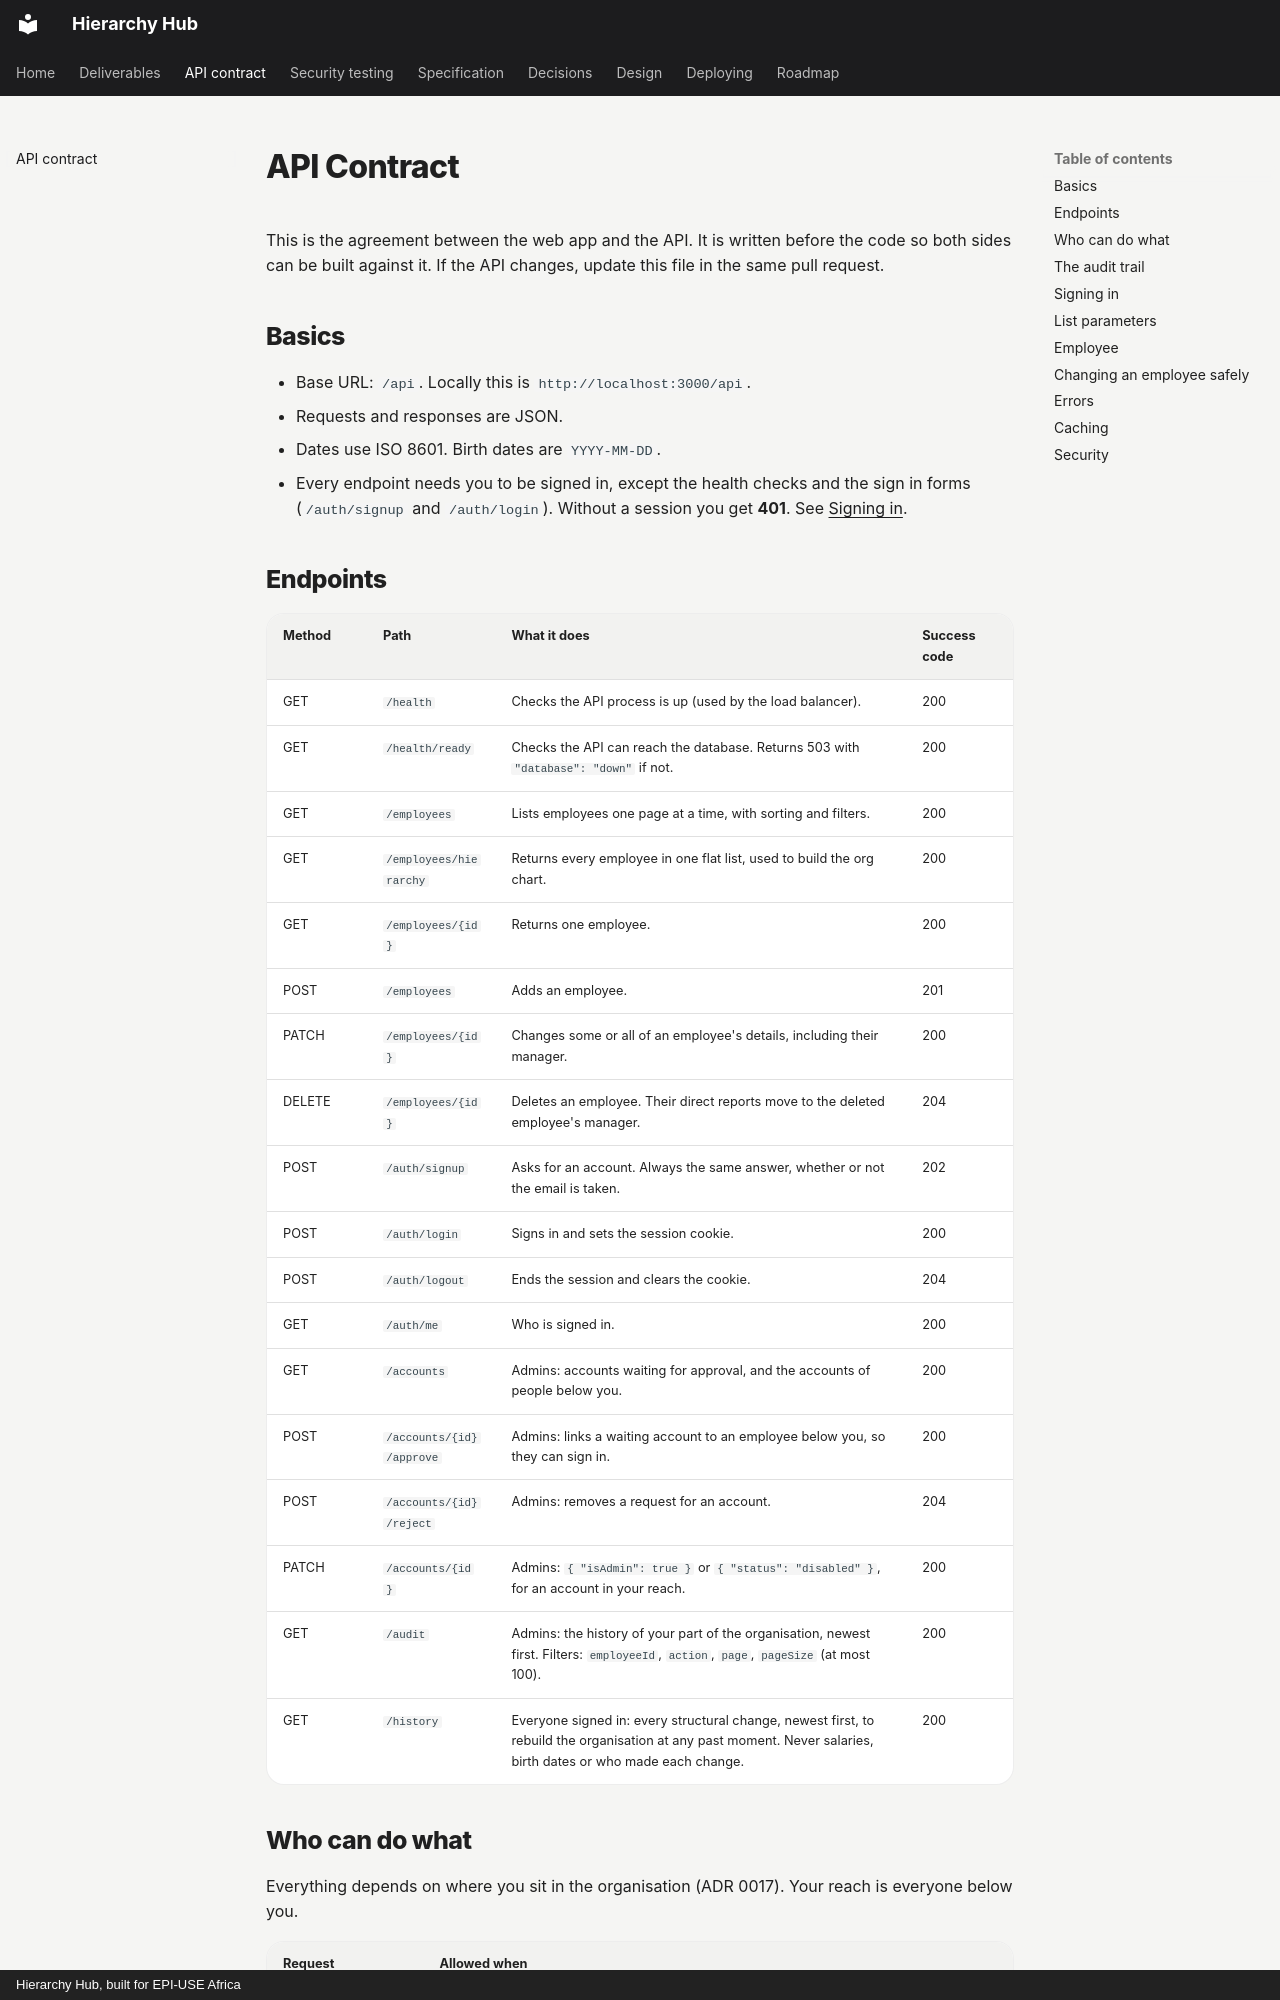

repository: Ayush-B99/hierarchyHub · page: api/API/index.html · generator: mkdocs · copyright: Hierarchy Hub, built for EPI-USE Africa

# API Contract

This is the agreement between the web app and the API. It is written before the code so both sides can be built against it. If the API changes, update this file in the same pull request.

## Basics

- Base URL: `/api`. Locally this is `http://localhost:3000/api`.
- Requests and responses are JSON.
- Dates use ISO 8601. Birth dates are `YYYY-MM-DD`.
- Every endpoint needs you to be signed in, except the health checks and the sign in forms (`/auth/signup` and `/auth/login`). Without a session you get **401**. See [Signing in](#signing-in).
